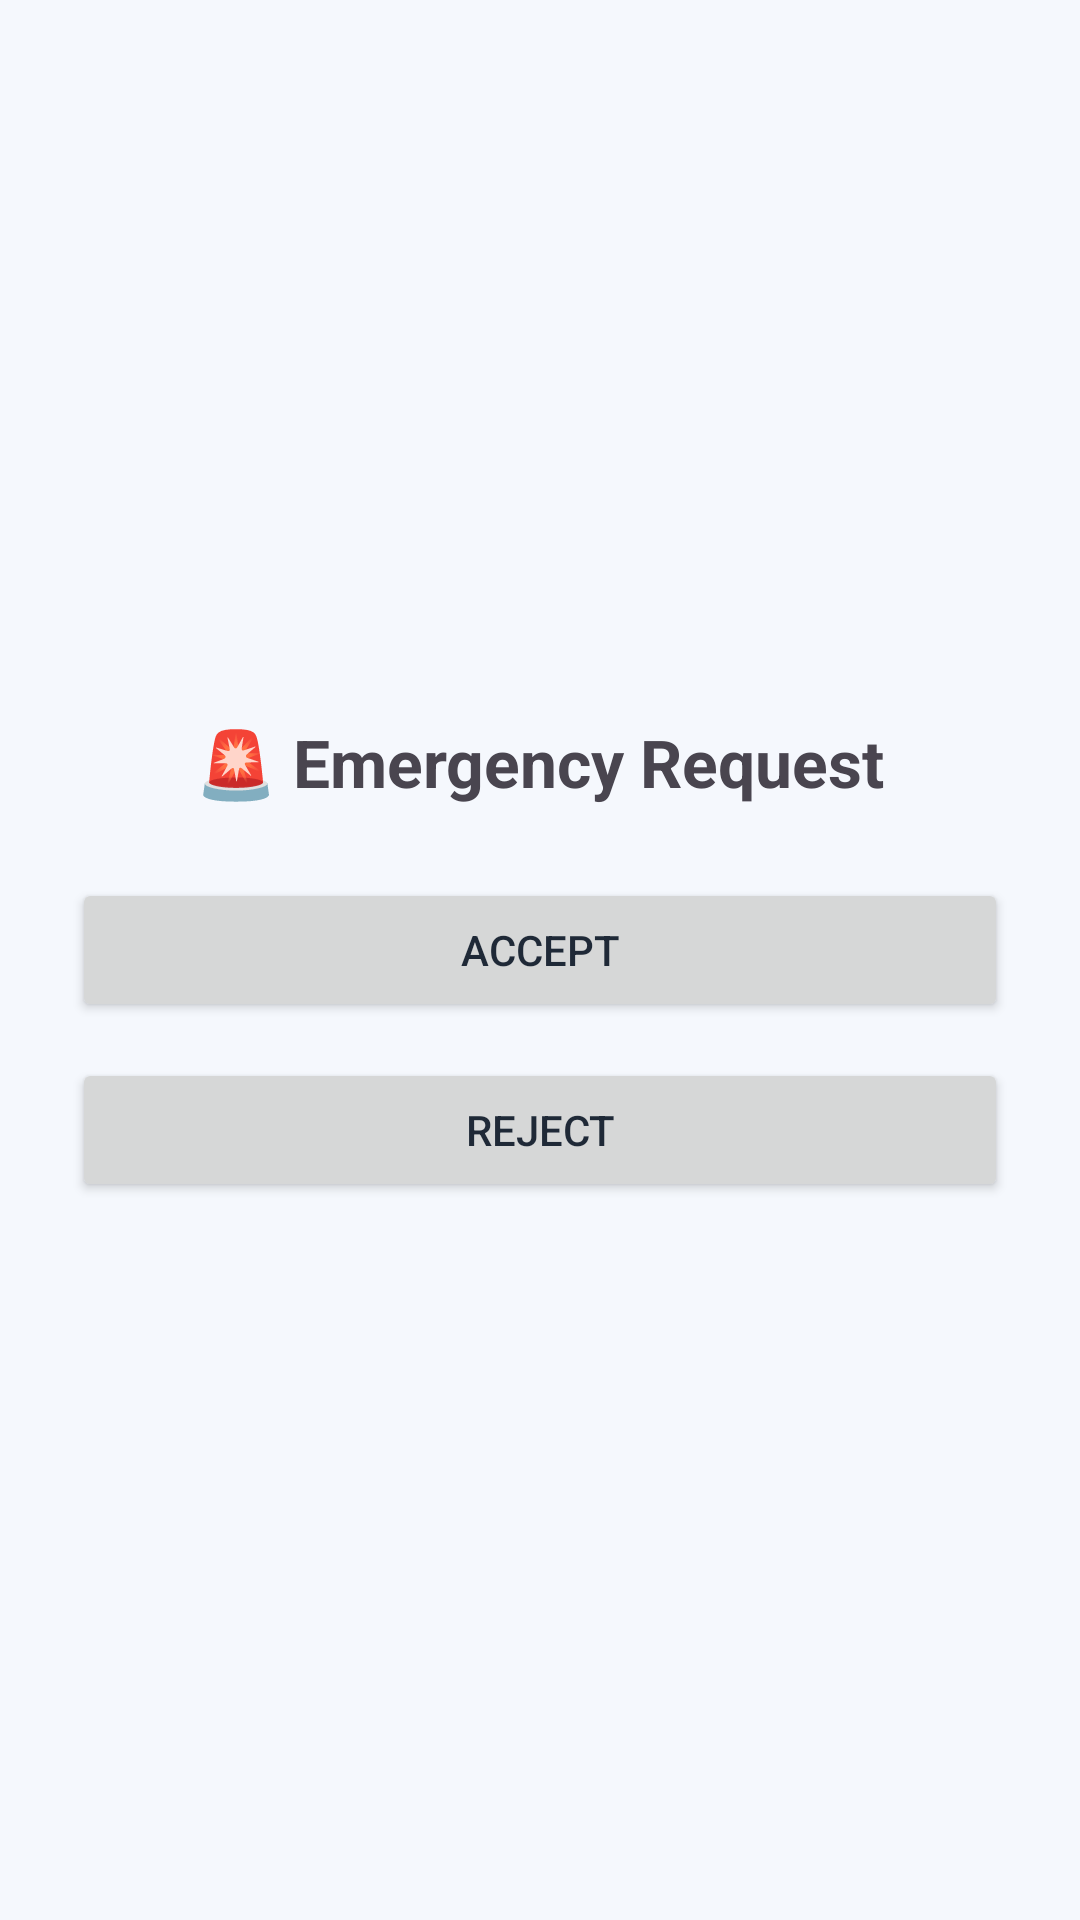

Here is an Android app screen rendered from its layout file. Give the layout XML and the strings, colors and styles it references.
<!-- AndroidManifest.xml: application theme Theme.MediAssist -->
<!-- res/layout/activity_incoming_request.xml -->
<LinearLayout xmlns:android="http://schemas.android.com/apk/res/android"
    android:orientation="vertical"
    android:gravity="center"
    android:padding="24dp"
    android:layout_width="match_parent"
    android:layout_height="match_parent">

    <TextView
        android:text="🚨 Emergency Request"
        android:textSize="22sp"
        android:textStyle="bold"
        android:layout_marginBottom="24dp"
        android:layout_width="wrap_content"
        android:layout_height="wrap_content" />

    <Button
        android:id="@+id/btnAccept"
        android:text="Accept"
        android:layout_width="match_parent"
        android:layout_height="wrap_content" />

    <Button
        android:id="@+id/btnReject"
        android:text="Reject"
        android:layout_marginTop="12dp"
        android:layout_width="match_parent"
        android:layout_height="wrap_content" />
</LinearLayout>
<!-- resources referenced by this layout -->
<resources>
  <style name="Theme.MediAssist" parent="Theme.Material3.Light.NoActionBar">
  
          
          <item name="colorPrimary">@color/blue_primary</item>
          <item name="colorPrimaryContainer">@color/blue_dark</item>
  
          
          <item name="android:windowBackground">@color/bg_light</item>
  
          
          <item name="android:statusBarColor">@color/blue_primary</item>
  
          
          <item name="android:textColorPrimary">@color/text_primary</item>
          <item name="android:textColorSecondary">@color/text_secondary</item>
  
      </style>
  <color name="blue_primary">#1E88E5</color>
  <color name="blue_dark">#1565C0</color>
  <color name="bg_light">#F5F8FD</color>
  <color name="text_primary">#1F2937</color>
  <color name="text_secondary">#6B7280</color>
</resources>
